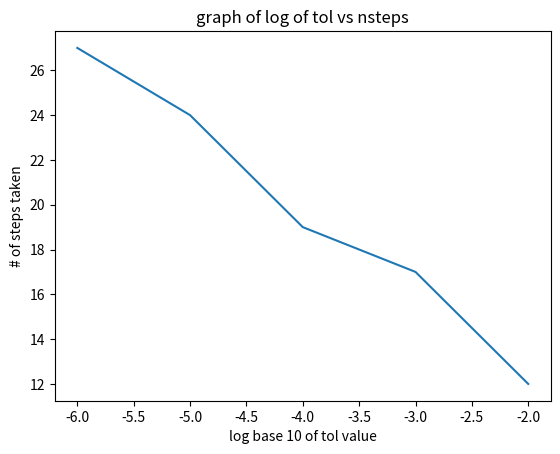

The matplotlib source for this figure:
import matplotlib.pylab as plt
import numpy as np 

plt.plot([-2,-3,-4,-5,-6], [12,17,19,24,27])
plt.title('graph of log of tol vs nsteps')
plt.xlabel('log base 10 of tol value')
plt.ylabel('# of steps taken')
plt.show()
